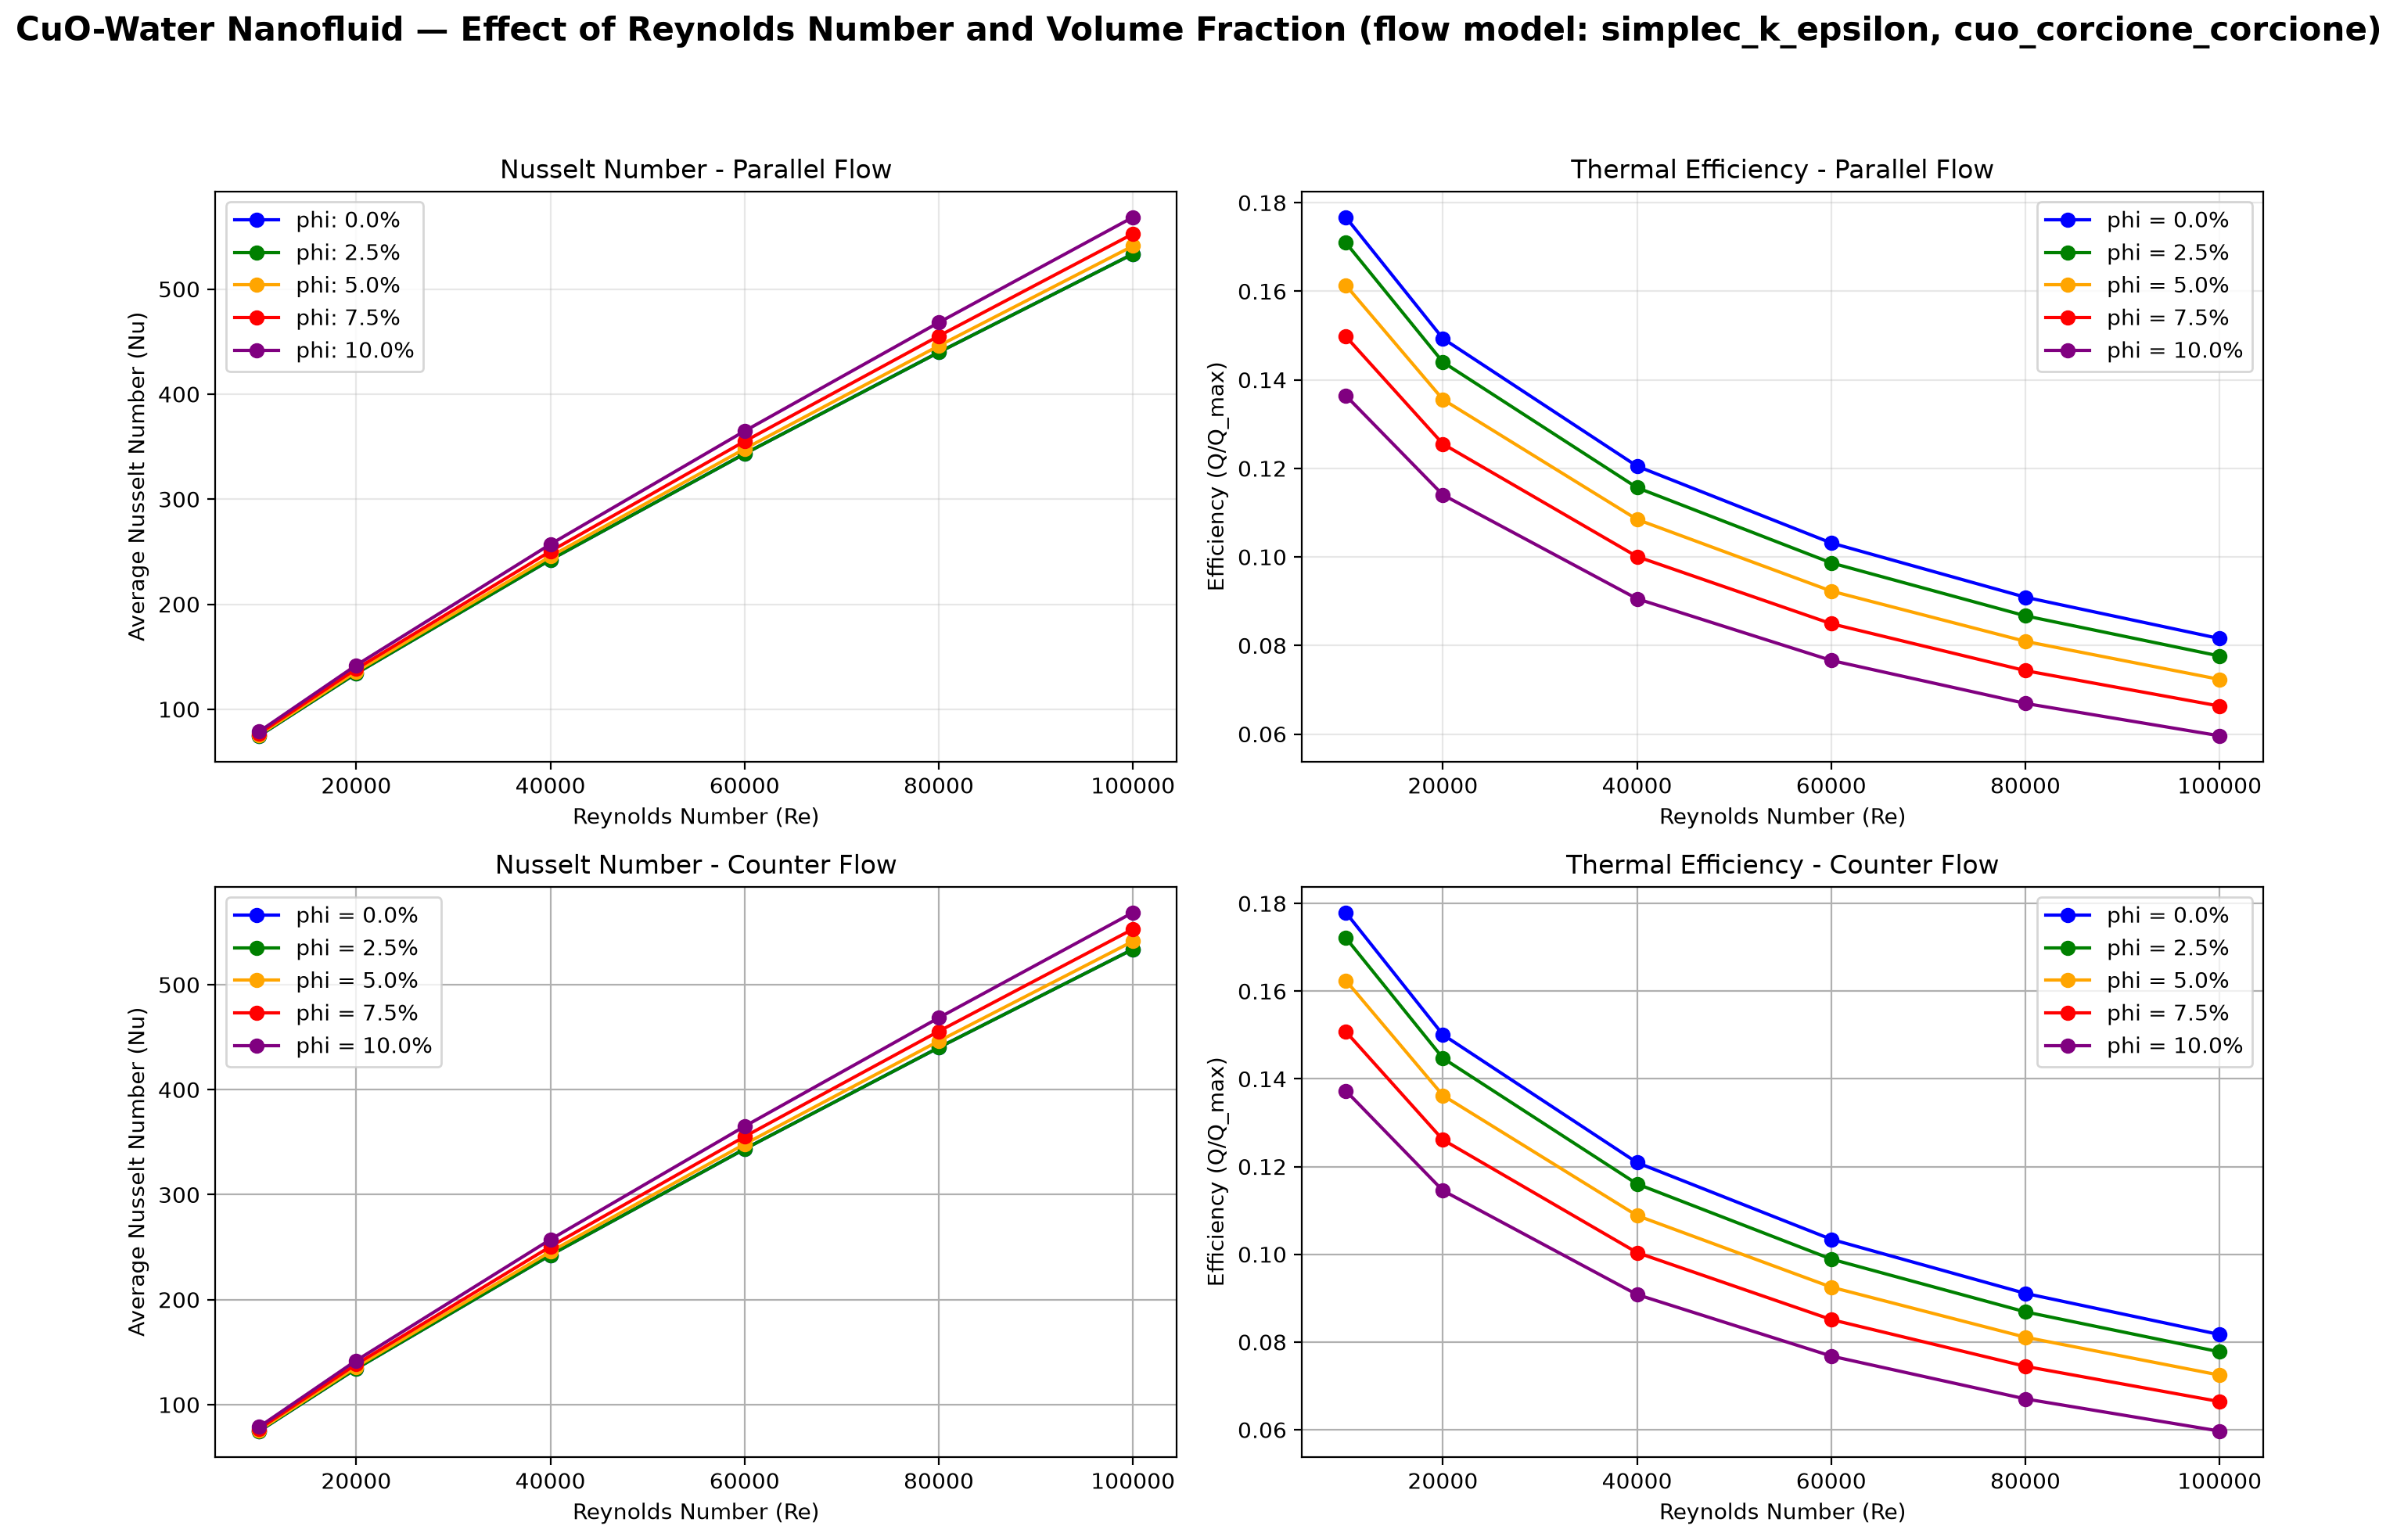

Source data for this figure (header and first rows):
Re, phi, dP_pipe, dP_ann, U_pipe, U_ann, Nu_par, eff_par, S_ht_par, S_ff_par, S_par, Be_par, Nu_ctr, eff_ctr, S_ht_ctr, S_ff_ctr, S_ctr, Be_ctr
10000, 0.0, 136.6, 319.5, 0.3437, 0.4468, 74.73, 0.1767, 40.96, 0.0007883, 40.96, 1, 74.82, 0.1779, 41.18, 0.0007887, 41.18, 1
20000, 0.0, 459.4, 1068, 0.6874, 0.8936, 134.2, 0.1493, 68.13, 0.005449, 68.13, 0.9999, 134.3, 0.1501, 68.4, 0.005451, 68.4, 0.9999
40000, 0.0, 1565, 3619, 1.375, 1.787, 242.3, 0.1205, 107.6, 0.03876, 107.6, 0.9996, 242.5, 0.1209, 107.9, 0.03876, 107.9, 0.9996
60000, 0.0, 3224, 7434, 2.062, 2.681, 343.2, 0.1032, 135.8, 0.1233, 136, 0.9991, 343.5, 0.1034, 136.1, 0.1233, 136.2, 0.9991
80000, 0.0, 5394, 12416, 2.75, 3.574, 439.9, 0.0909, 157.5, 0.2812, 157.7, 0.9982, 440.1, 0.09109, 157.7, 0.2812, 158, 0.9982
100000, 0.0, 8049, 18504, 3.437, 4.468, 533.5, 0.08157, 174.8, 0.5338, 175.3, 0.997, 533.8, 0.08171, 175.1, 0.5339, 175.6, 0.997
10000, 0.025, 146.2, 319.5, 0.3339, 0.4468, 74.73, 0.171, 42.64, 0.0007946, 42.64, 1, 74.82, 0.1721, 42.86, 0.000795, 42.86, 1
20000, 0.025, 491.9, 1068, 0.6679, 0.8936, 134.2, 0.144, 70.69, 0.005494, 70.7, 0.9999, 134.3, 0.1447, 70.97, 0.005496, 70.98, 0.9999
40000, 0.025, 1676, 3619, 1.336, 1.787, 242.3, 0.1156, 111.1, 0.03909, 111.1, 0.9996, 242.5, 0.116, 111.4, 0.03909, 111.4, 0.9996
60000, 0.025, 3452, 7434, 2.004, 2.681, 343.2, 0.09865, 139.7, 0.1244, 139.8, 0.9991, 343.4, 0.09891, 140, 0.1244, 140.1, 0.9991
80000, 0.025, 5775, 12416, 2.671, 3.574, 439.8, 0.08669, 161.4, 0.2836, 161.7, 0.9982, 440.1, 0.08687, 161.7, 0.2837, 162, 0.9982
100000, 0.025, 8618, 18504, 3.339, 4.468, 533.4, 0.07763, 178.8, 0.5386, 179.3, 0.997, 533.7, 0.07776, 179.1, 0.5386, 179.6, 0.997
10000, 0.05, 163.7, 319.5, 0.3341, 0.4468, 75.6, 0.1614, 44.98, 0.0008151, 44.98, 1, 75.7, 0.1624, 45.21, 0.0008154, 45.21, 1
20000, 0.05, 550.7, 1068, 0.6683, 0.8936, 135.9, 0.1356, 74.32, 0.005639, 74.33, 0.9999, 136, 0.1362, 74.61, 0.005641, 74.62, 0.9999
40000, 0.05, 1877, 3619, 1.337, 1.787, 245.5, 0.1085, 116.1, 0.04014, 116.2, 0.9997, 245.7, 0.1088, 116.5, 0.04015, 116.5, 0.9997
60000, 0.05, 3865, 7434, 2.005, 2.681, 347.9, 0.09229, 145.5, 0.1278, 145.6, 0.9991, 348.1, 0.09252, 145.8, 0.1278, 145.9, 0.9991
80000, 0.05, 6466, 12416, 2.673, 3.574, 446, 0.08093, 167.7, 0.2915, 168, 0.9983, 446.3, 0.08109, 168, 0.2915, 168.3, 0.9983
100000, 0.05, 9649, 18504, 3.341, 4.468, 541.1, 0.07234, 185.4, 0.5535, 185.9, 0.997, 541.4, 0.07246, 185.6, 0.5536, 186.2, 0.997
10000, 0.075, 191.5, 319.5, 0.3437, 0.4468, 76.93, 0.1498, 47.92, 0.0008542, 47.92, 1, 77.03, 0.1508, 48.16, 0.0008545, 48.16, 1
20000, 0.075, 644.3, 1068, 0.6874, 0.8936, 138.4, 0.1255, 78.88, 0.005916, 78.89, 0.9999, 138.5, 0.1261, 79.18, 0.005918, 79.18, 0.9999
40000, 0.075, 2196, 3619, 1.375, 1.787, 250.4, 0.1001, 122.6, 0.04216, 122.6, 0.9997, 250.6, 0.1004, 122.9, 0.04217, 122.9, 0.9997
60000, 0.075, 4522, 7434, 2.062, 2.681, 355, 0.08492, 152.9, 0.1343, 153.1, 0.9991, 355.3, 0.08512, 153.2, 0.1343, 153.4, 0.9991
80000, 0.075, 7565, 12416, 2.75, 3.574, 455.4, 0.07431, 175.8, 0.3064, 176.1, 0.9983, 455.6, 0.07446, 176, 0.3064, 176.4, 0.9983
100000, 0.075, 11290, 18504, 3.437, 4.468, 552.6, 0.06632, 193.8, 0.5821, 194.4, 0.997, 552.9, 0.06642, 194.1, 0.5821, 194.7, 0.997
10000, 0.1, 235.7, 319.5, 0.3643, 0.4468, 78.77, 0.1364, 51.64, 0.0009249, 51.64, 1, 78.86, 0.1373, 51.89, 0.0009251, 51.89, 1
20000, 0.1, 793, 1068, 0.7285, 0.8936, 141.9, 0.114, 84.65, 0.006416, 84.65, 0.9999, 142, 0.1145, 84.95, 0.006418, 84.96, 0.9999
40000, 0.1, 2702, 3619, 1.457, 1.787, 257.1, 0.09055, 130.7, 0.0458, 130.7, 0.9996, 257.3, 0.09082, 131, 0.0458, 131.1, 0.9997
60000, 0.1, 5565, 7434, 2.186, 2.681, 364.8, 0.07663, 162.4, 0.146, 162.5, 0.9991, 365.1, 0.0768, 162.7, 0.146, 162.8, 0.9991
80000, 0.1, 9311, 12416, 2.914, 3.574, 468.2, 0.06691, 186, 0.3333, 186.3, 0.9982, 468.5, 0.06703, 186.3, 0.3333, 186.6, 0.9982
100000, 0.1, 13895, 18504, 3.643, 4.468, 568.4, 0.05961, 204.6, 0.6334, 205.2, 0.9969, 568.7, 0.0597, 204.9, 0.6335, 205.5, 0.9969
